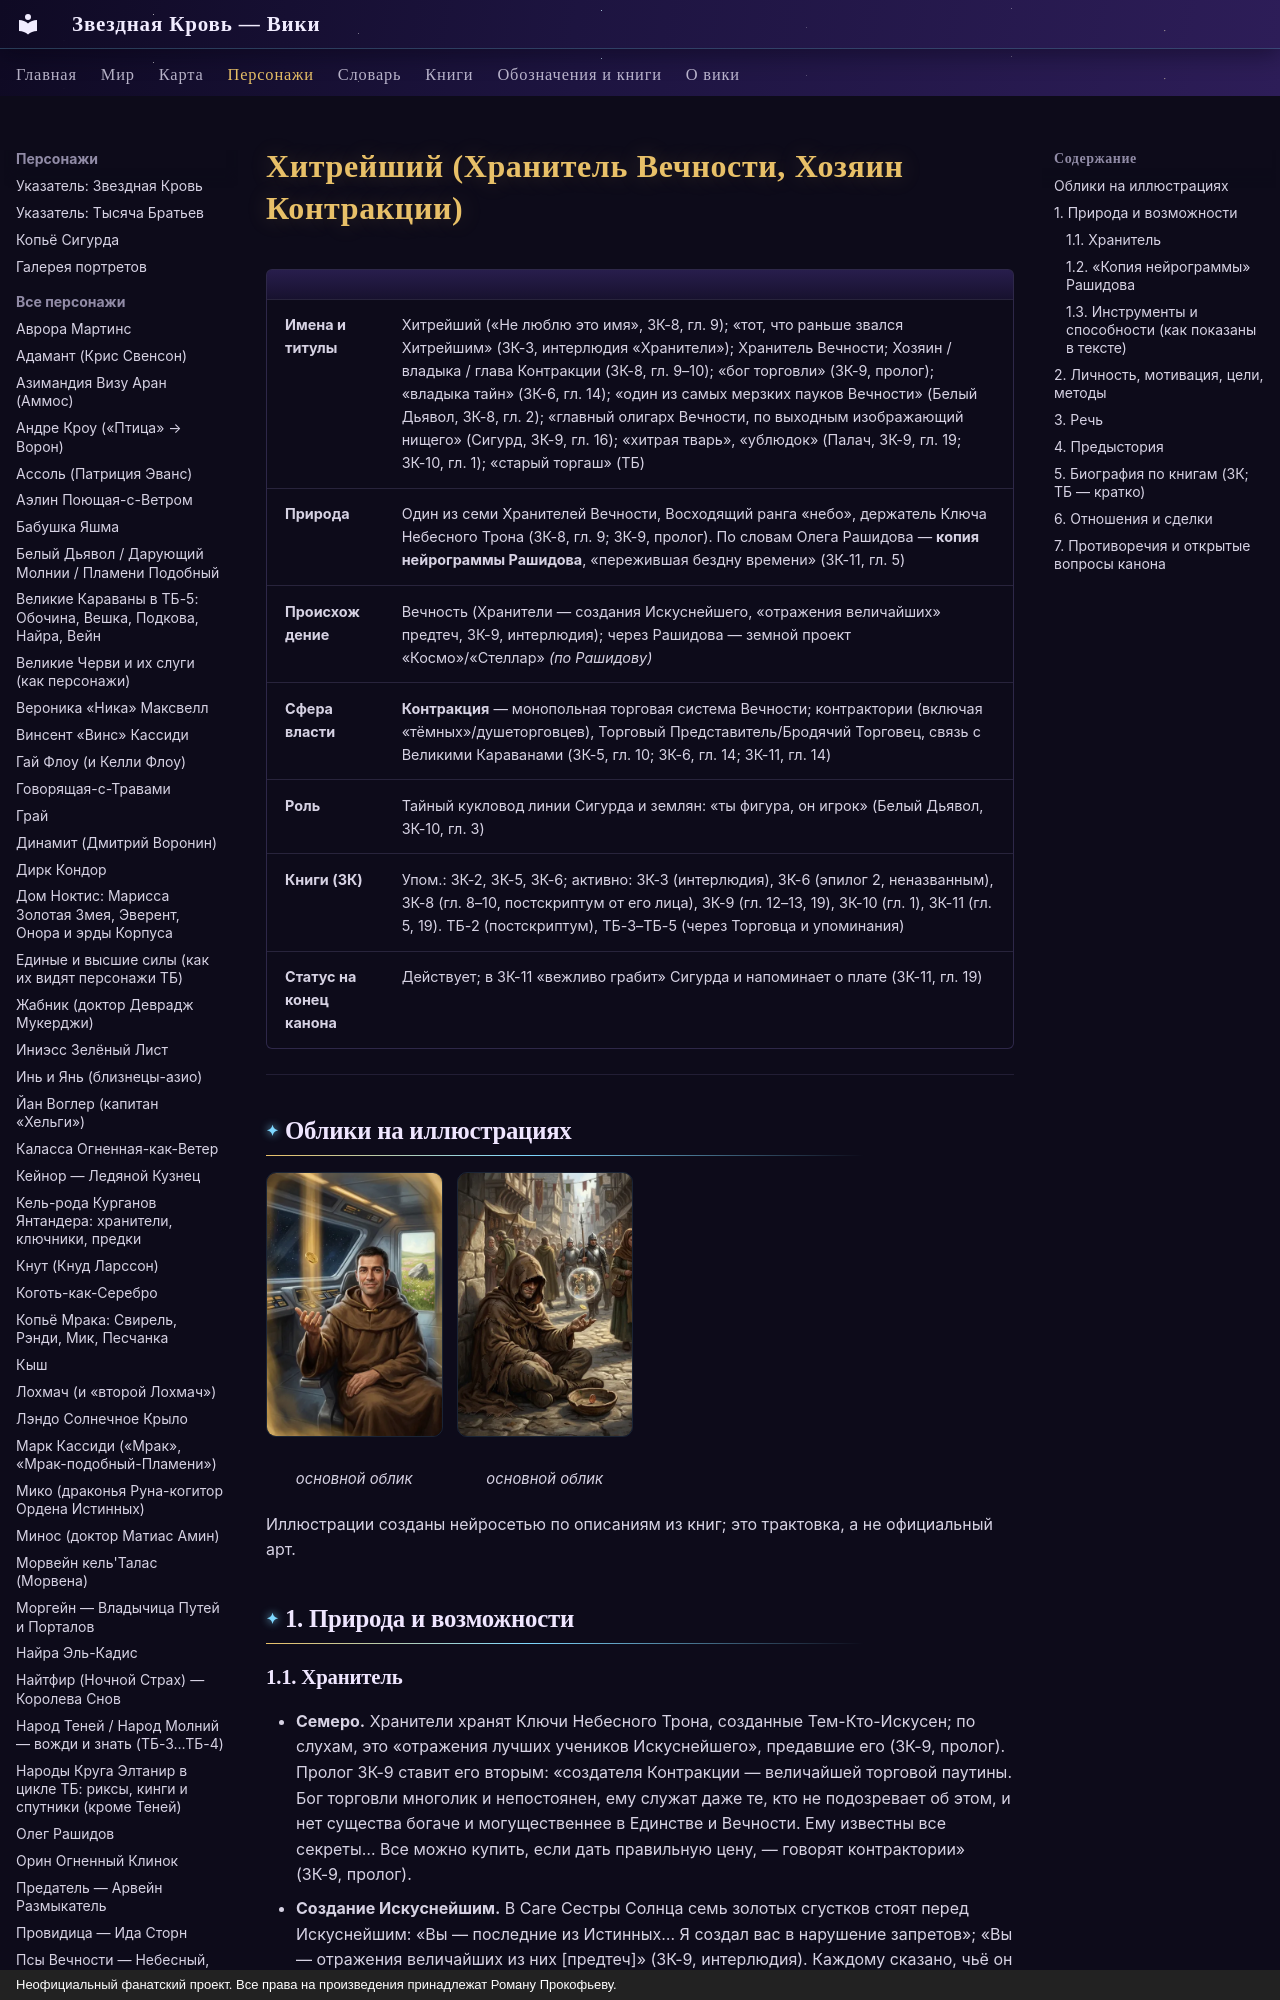

repository: evgenykzz2/Starblood · page: personazhi/hitreyshiy/index.html · generator: mkdocs · copyright: Неофициальный фанатский проект. Все права на произведения принадлежат Роману Прокофьеву.

# Хитрейший (Хранитель Вечности, Хозяин Контракции)


| | |
|---|---|
| **Имена и титулы** | Хитрейший («Не люблю это имя», ЗК-8, гл. 9); «тот, что раньше звался Хитрейшим» (ЗК-3, интерлюдия «Хранители»); Хранитель Вечности; Хозяин / владыка / глава Контракции (ЗК-8, гл. 9–10); «бог торговли» (ЗК-9, пролог); «владыка тайн» (ЗК-6, гл. 14); «один из самых мерзких пауков Вечности» (Белый Дьявол, ЗК-8, гл. 2); «главный олигарх Вечности, по выходным изображающий нищего» (Сигурд, ЗК-9, гл. 16); «хитрая тварь», «ублюдок» (Палач, ЗК-9, гл. 19; ЗК-10, гл. 1); «старый торгаш» (ТБ) |
| **Природа** | Один из семи Хранителей Вечности, Восходящий ранга «небо», держатель Ключа Небесного Трона (ЗК-8, гл. 9; ЗК-9, пролог). По словам Олега Рашидова — **копия нейрограммы Рашидова**, «пережившая бездну времени» (ЗК-11, гл. 5) |
| **Происхождение** | Вечность (Хранители — создания Искуснейшего, «отражения величайших» предтеч, ЗК-9, интерлюдия); через Рашидова — земной проект «Космо»/«Стеллар» *(по Рашидову)* |
| **Сфера власти** | **Контракция** — монопольная торговая система Вечности; контрактории (включая «тёмных»/душеторговцев), Торговый Представитель/Бродячий Торговец, связь с Великими Караванами (ЗК-5, гл. 10; ЗК-6, гл. 14; ЗК-11, гл. 14) |
| **Роль** | Тайный кукловод линии Сигурда и землян: «ты фигура, он игрок» (Белый Дьявол, ЗК-10, гл. 3) |
| **Книги (ЗК)** | Упом.: ЗК-2, ЗК-5, ЗК-6; активно: ЗК-3 (интерлюдия), ЗК-6 (эпилог 2, неназванным), ЗК-8 (гл. 8–10, постскриптум от его лица), ЗК-9 (гл. 12–13, 19), ЗК-10 (гл. 1), ЗК-11 (гл. 5, 19). ТБ-2 (постскриптум), ТБ-3–ТБ-5 (через Торговца и упоминания) |
| **Статус на конец канона** | Действует; в ЗК-11 «вежливо грабит» Сигурда и напоминает о плате (ЗК-11, гл. 19) |

---

## Облики на иллюстрациях

<div class="portrait-grid" markdown>
<figure markdown="span">
  [![Хитрейший (Хранитель Вечности): основной облик](../assets/portrety/057_s.webp){ loading=lazy }](../assets/portrety/057.webp)
  <figcaption>основной облик<br><small></small></figcaption>
</figure>
<figure markdown="span">
  [![Хитрейший (хозяин Контракции): основной облик](../assets/portrety/138_s.webp){ loading=lazy }](../assets/portrety/138.webp)
  <figcaption>основной облик<br><small></small></figcaption>
</figure>
</div>

Иллюстрации созданы нейросетью по описаниям из книг; это трактовка, а не официальный арт.

## 1. Природа и возможности

### 1.1. Хранитель
- **Семеро.** Хранители хранят Ключи Небесного Трона, созданные Тем-Кто-Искусен; по слухам, это «отражения лучших учеников Искуснейшего», предавшие его (ЗК-9, пролог). Пролог ЗК-9 ставит его вторым: «создателя Контракции — величайшей торговой паутины. Бог торговли многолик и непостоянен, ему служат даже те, кто не подозревает об этом, и нет существа богаче и могущественнее в Единстве и Вечности. Ему известны все секреты… Все можно купить, если дать правильную цену, — говорят контрактории» (ЗК-9, пролог).
- **Создание Искуснейшим.** В Саге Сестры Солнца семь золотых сгустков стоят перед Искуснейшим: «Вы — последние из Истинных… Я создал вас в нарушение запретов»; «Вы — отражения величайших из них [предтеч]» (ЗК-9, интерлюдия). Каждому сказано, чьё он эхо: «Ты… создал матрицы разума и глубже всех погрузился в тени» (там же). *Предположение (сильное):* это о Хитрейшем — у Рашидова программа нейрограмм («матрицы разума») и «эффект Рашидова-Шварц» — «дорога теней» (ЗК-10, гл. 16); см. также статья «Космология и история».
- **Сам о себе:** «Я говорил с ним [Искуснейшим] так же, как сейчас говорю с тобой» (ЗК-8, гл. 9). О Расколе: «тем, кто обвиняет нас в этом грехе [погашенное солнце], стоило бы вспомнить, что гасить и зажигать звезды под силу только Единым» (ЗК-8, гл. 9).
- **Ранг.** Небо: «аура небесного Восходящего едва ли не задавила» (о первой встрече, ЗК-8, гл. 9); его энергосигнатура «не считывается доступными методами» (ЗК-11, гл. 19).
